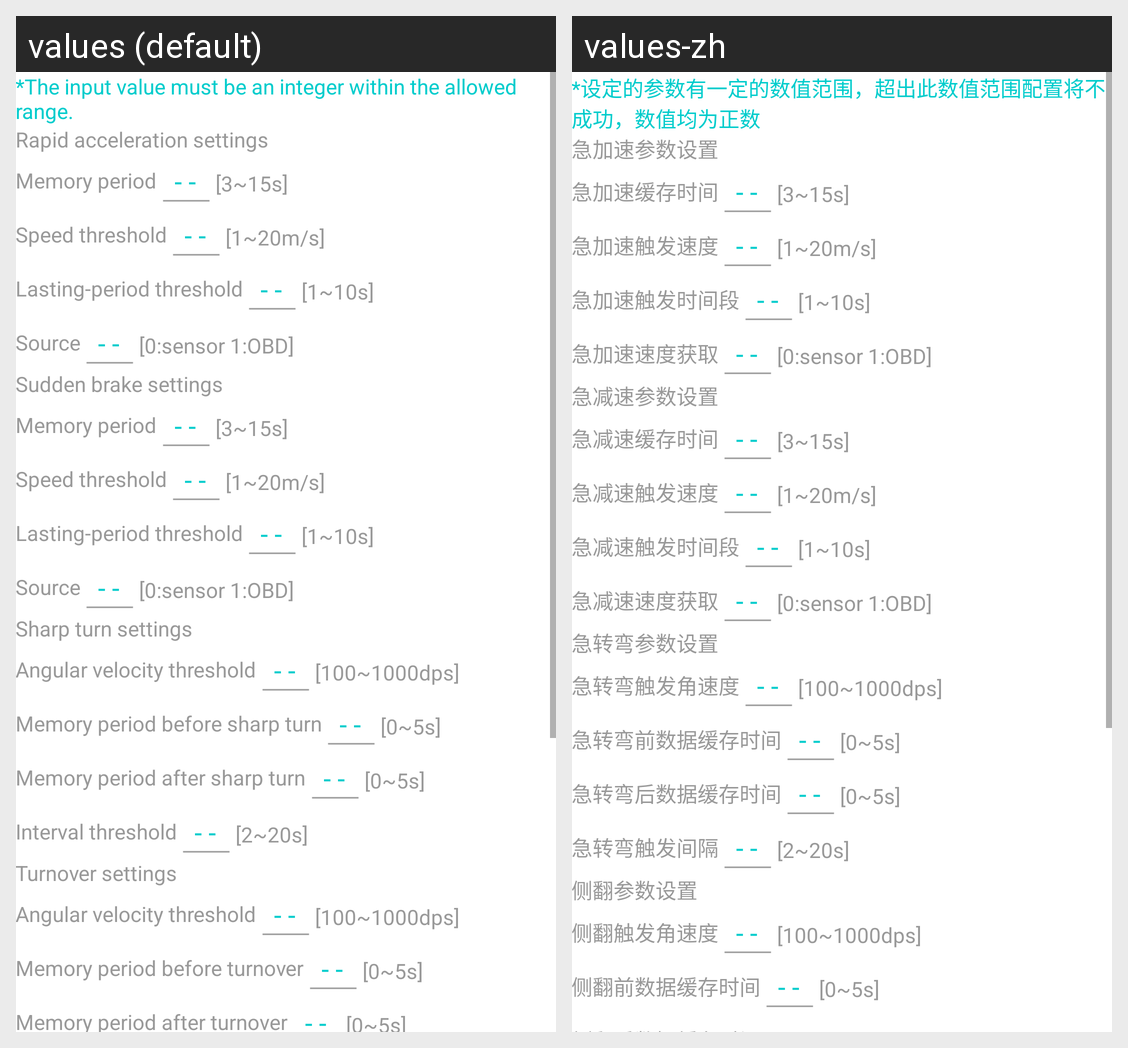

Strings drawn on this Android screen and how each of the app's shown locales translates them:
Android screen res/layout/activity_senser_set.xml rendered under 2 locales, left to right: values (default), values-zh. Device: Nexus 5 (rendered at 1080×1920; each locale shown at half size, 540×960, under a caption strip naming it); theme AppTheme.
Strings drawn on this screen, with the default value and each locale's value (text and hints the layout hard-codes, and strings that could not be matched under every locale, appear in the picture but are not listed):

driving_behavior_configurtion_tips
  values: *The input value must be an integer within the allowed range.
  values-zh: *设定的参数有一定的数值范围，超出此数值范围配置将不成功，数值均为正数

rapid_acceleration_parameter_title
  values: Rapid acceleration settings
  values-zh: 急加速参数设置

rapid_acceleration_parameter_cache_time
  values: Memory period
  values-zh: 急加速缓存时间

rapid_acceleration_parameter_start_up_speed
  values: Speed threshold
  values-zh: 急加速触发速度

rapid_acceleration_parameter_start_up_time
  values: Lasting-period threshold
  values-zh: 急加速触发时间段

rapid_acceleration_parameter_way_of_speed_got
  values: Source
  values-zh: 急加速速度获取

rapid_deceleration_parameter_title
  values: Sudden brake settings
  values-zh: 急减速参数设置

rapid_deceleration_parameter_cache_time
  values: Memory period
  values-zh: 急减速缓存时间

rapid_deceleration_parameter_start_up_speed
  values: Speed threshold
  values-zh: 急减速触发速度

rapid_deceleration_parameter_start_up_time
  values: Lasting-period threshold
  values-zh: 急减速触发时间段

rapid_deceleration_parameter_way_of_speed_got
  values: Source
  values-zh: 急减速速度获取

rapid_turn_parameter_title
  values: Sharp turn settings
  values-zh: 急转弯参数设置

rapid_turn_parameter_trigger_angular_velocity
  values: Angular velocity threshold
  values-zh: 急转弯触发角速度

rapid_turn_parameter_cache_time_of_before
  values: Memory period before sharp turn
  values-zh: 急转弯前数据缓存时间

rapid_turn_parameter_cache_time_of_last
  values: Memory period after sharp turn
  values-zh: 急转弯后数据缓存时间

rapid_turn_parameter_interval_time
  values: Interval threshold
  values-zh: 急转弯触发间隔

rapid_rollover_parameter_title
  values: Turnover settings
  values-zh: 侧翻参数设置

rapid_rollover_parameter_trigger_angular_velocity
  values: Angular velocity threshold
  values-zh: 侧翻触发角速度

rapid_rollover_parameter_cache_time_of_before
  values: Memory period before turnover
  values-zh: 侧翻前数据缓存时间
